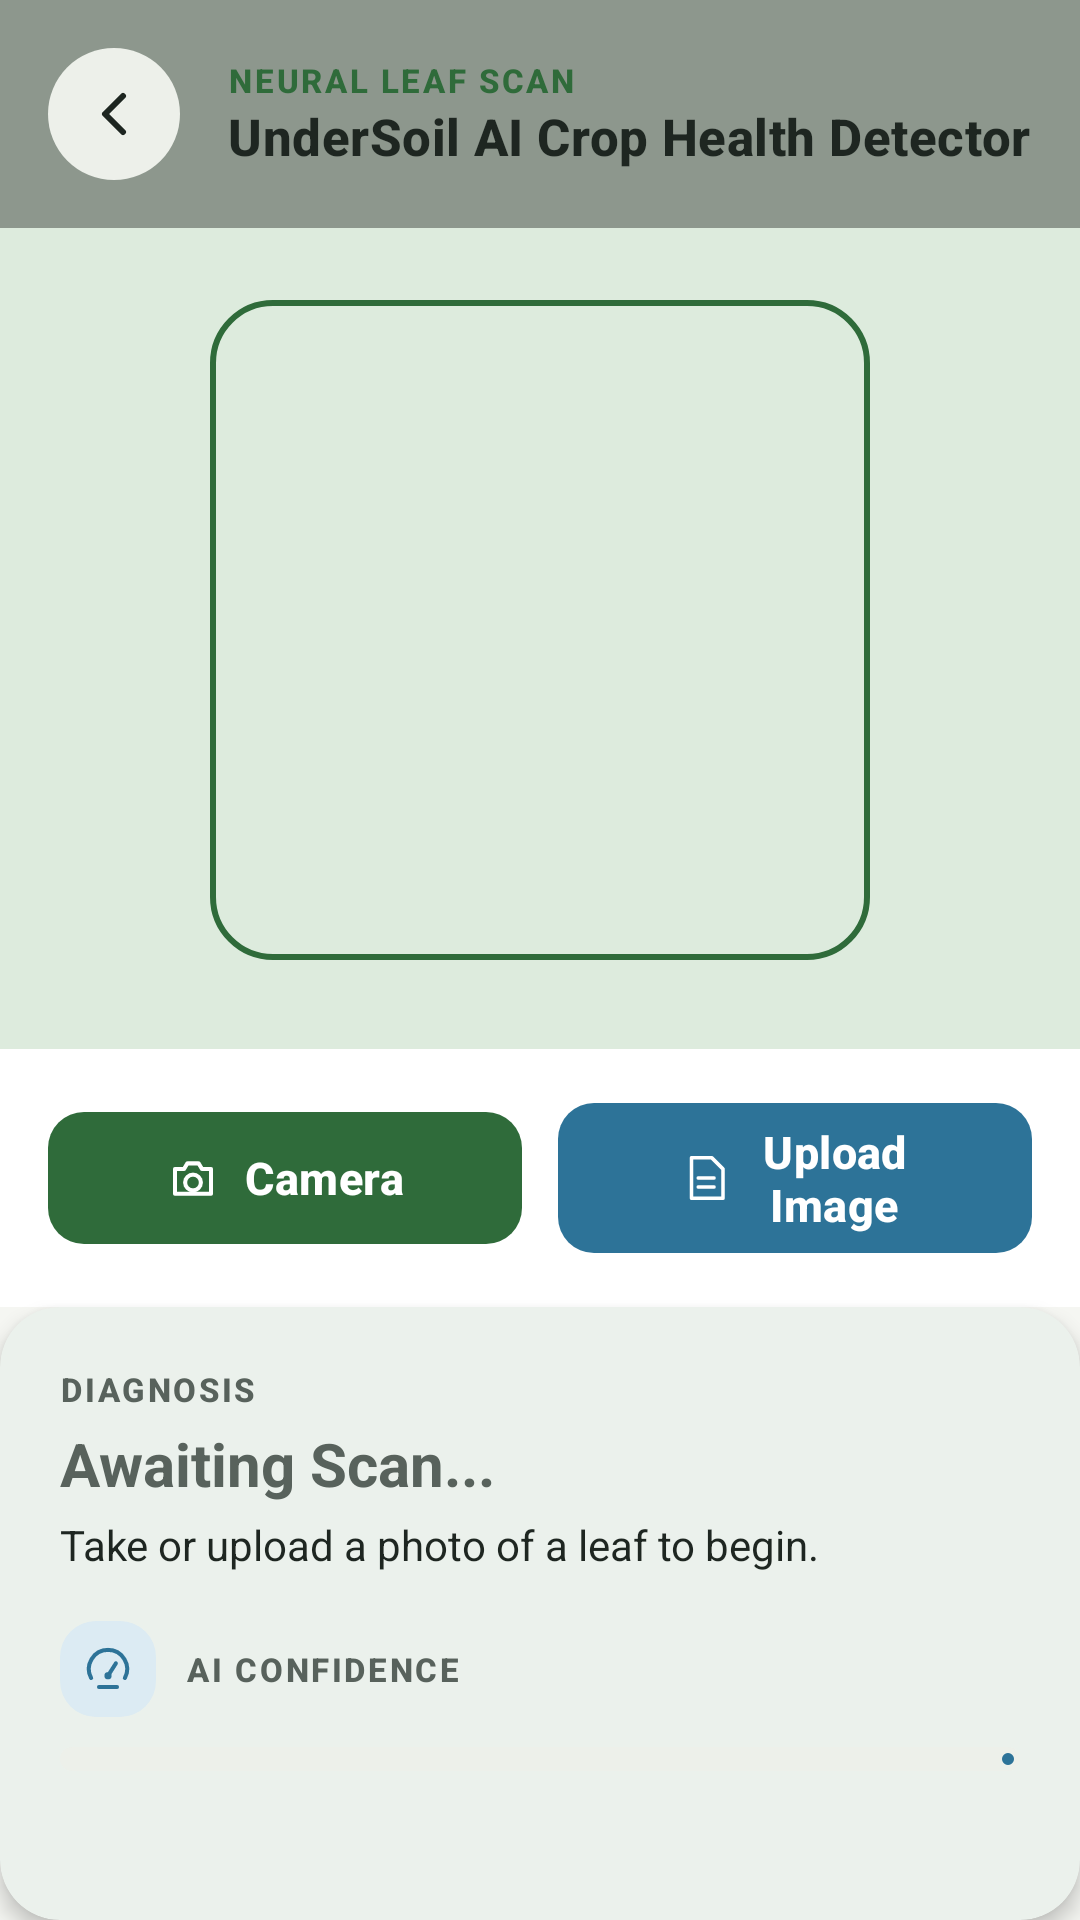

The Android layout XML behind this screen, and the referenced resources:
<!-- AndroidManifest.xml: application theme Theme.Undersoil -->
<!-- res/layout/activity_camera_detector.xml -->
<?xml version="1.0" encoding="utf-8"?>
<androidx.constraintlayout.widget.ConstraintLayout xmlns:android="http://schemas.android.com/apk/res/android"
    xmlns:app="http://schemas.android.com/apk/res-auto"
    xmlns:tools="http://schemas.android.com/tools"
    android:layout_width="match_parent"
    android:layout_height="match_parent"
    android:background="@color/us_bg">

    
    <ImageView
        android:id="@+id/ivCapturedImage"
        android:layout_width="0dp"
        android:layout_height="0dp"
        android:scaleType="centerCrop"
        android:src="@drawable/bg_photo_placeholder"
        app:layout_constraintBottom_toTopOf="@id/cardControls"
        app:layout_constraintEnd_toEndOf="parent"
        app:layout_constraintStart_toStartOf="parent"
        app:layout_constraintTop_toTopOf="parent" />

    
    <LinearLayout
        android:id="@+id/headerContainer"
        android:layout_width="match_parent"
        android:layout_height="wrap_content"
        android:background="@color/us_scrim"
        android:gravity="center_vertical"
        android:orientation="horizontal"
        android:padding="16dp"
        app:layout_constraintTop_toTopOf="parent">

        <ImageButton
            android:id="@+id/backButton"
            android:layout_width="44dp"
            android:layout_height="44dp"
            android:background="@drawable/bg_circle_white"
            android:contentDescription="Back"
            android:padding="12dp"
            android:src="@drawable/ic_back_arrow"
            app:tint="@color/us_text_primary" />

        <LinearLayout
            android:layout_width="0dp"
            android:layout_height="wrap_content"
            android:layout_marginStart="16dp"
            android:layout_weight="1"
            android:orientation="vertical">

            <TextView
                android:layout_width="wrap_content"
                android:layout_height="wrap_content"
                android:text="Neural leaf scan"
                android:textAppearance="@style/TextAppearance.AgriTech.Label"
                android:textColor="@color/us_bio_green" />

            <TextView
                android:layout_width="wrap_content"
                android:layout_height="wrap_content"
                android:text="UnderSoil AI Crop Health Detector"
                android:textAppearance="@style/TextAppearance.AgriTech.Title" />
        </LinearLayout>

    </LinearLayout>

    
    <View
        android:id="@+id/scanFrame"
        android:layout_width="220dp"
        android:layout_height="220dp"
        android:background="@drawable/bg_scan_frame"
        app:layout_constraintBottom_toTopOf="@id/cardControls"
        app:layout_constraintEnd_toEndOf="parent"
        app:layout_constraintStart_toStartOf="parent"
        app:layout_constraintTop_toBottomOf="@id/headerContainer"
        app:layout_constraintVertical_bias="0.45" />

    
    <com.google.android.material.card.MaterialCardView
        android:id="@+id/cardControls"
        android:layout_width="match_parent"
        android:layout_height="wrap_content"
        app:cardBackgroundColor="@color/us_surface"
        app:cardCornerRadius="0dp"
        app:cardElevation="0dp"
        app:layout_constraintBottom_toTopOf="@id/cardDiagnosisResult"
        app:strokeWidth="0dp">

        <LinearLayout
            android:layout_width="match_parent"
            android:layout_height="wrap_content"
            android:gravity="center"
            android:orientation="horizontal"
            android:paddingHorizontal="16dp"
            android:paddingVertical="14dp">

            <com.google.android.material.button.MaterialButton
                android:id="@+id/btnTakePhoto"
                style="@style/Widget.AgriTech.Button"
                android:layout_width="0dp"
                android:layout_height="wrap_content"
                android:layout_marginEnd="6dp"
                android:layout_weight="1"
                android:text="Camera"
                app:icon="@drawable/ic_camera"
                app:iconGravity="textStart" />

            <com.google.android.material.button.MaterialButton
                android:id="@+id/btnPickGallery"
                style="@style/Widget.AgriTech.Button.Aqua"
                android:layout_width="0dp"
                android:layout_height="wrap_content"
                android:layout_marginStart="6dp"
                android:layout_weight="1"
                android:text="Upload Image"
                app:icon="@drawable/ic_document"
                app:iconGravity="textStart" />

        </LinearLayout>
    </com.google.android.material.card.MaterialCardView>

    
    <com.google.android.material.card.MaterialCardView
        android:id="@+id/cardDiagnosisResult"
        style="@style/Widget.AgriTech.CardView.Glow"
        android:layout_width="match_parent"
        android:layout_height="wrap_content"
        app:cardCornerRadius="20dp"
        app:cardElevation="4dp"
        app:layout_constraintBottom_toBottomOf="parent">

        <LinearLayout
            android:layout_width="match_parent"
            android:layout_height="wrap_content"
            android:orientation="vertical"
            android:paddingHorizontal="20dp"
            android:padding="20dp">

            <TextView
                android:layout_width="wrap_content"
                android:layout_height="wrap_content"
                android:text="Diagnosis"
                android:textAppearance="@style/TextAppearance.AgriTech.Label" />

            <TextView
                android:id="@+id/tvDiagnosisStatus"
                android:layout_width="match_parent"
                android:layout_height="wrap_content"
                android:layout_marginTop="4dp"
                android:text="Awaiting Scan..."
                android:textAppearance="@style/TextAppearance.AgriTech.Headline"
                android:textColor="@color/us_text_secondary"
                android:textSize="20sp" />

            <TextView
                android:id="@+id/tvClassLabel"
                android:layout_width="wrap_content"
                android:layout_height="wrap_content"
                android:layout_marginTop="4dp"
                android:text="Take or upload a photo of a leaf to begin."
                android:textColor="@color/us_text_primary"
                android:textSize="14sp" />

            
            <LinearLayout
                android:layout_width="match_parent"
                android:layout_height="wrap_content"
                android:layout_marginTop="16dp"
                android:gravity="center_vertical"
                android:orientation="horizontal">

                <ImageView
                    style="@style/Widget.AgriTech.IconTile.Aqua"
                    android:layout_width="32dp"
                    android:layout_height="32dp"
                    android:padding="7dp"
                    android:src="@drawable/ic_confidence" />

                <TextView
                    android:layout_width="0dp"
                    android:layout_height="wrap_content"
                    android:layout_marginStart="10dp"
                    android:layout_weight="1"
                    android:text="AI confidence"
                    android:textAppearance="@style/TextAppearance.AgriTech.Label" />

                <TextView
                    android:id="@+id/tvConfidenceText"
                    android:layout_width="wrap_content"
                    android:layout_height="wrap_content"
                    android:fontFamily="sans-serif-condensed"
                    android:text=""
                    android:textColor="@color/us_aqua"
                    android:textSize="16sp"
                    android:textStyle="bold" />
            </LinearLayout>

            
            <com.google.android.material.progressindicator.LinearProgressIndicator
                android:id="@+id/pbConfidence"
                android:layout_width="match_parent"
                android:layout_height="wrap_content"
                android:layout_marginTop="10dp"
                android:max="100"
                android:progress="0"
                app:indicatorColor="@color/us_aqua"
                app:trackColor="@color/us_surface_raised"
                app:trackCornerRadius="4dp"
                app:trackThickness="8dp" />

            <TextView
                android:id="@+id/tvRecommendation"
                android:layout_width="match_parent"
                android:layout_height="wrap_content"
                android:layout_marginTop="12dp"
                android:lineSpacingExtra="2dp"
                android:text=""
                android:textAppearance="@style/TextAppearance.AgriTech.Body"
                android:textSize="13sp" />

            <com.google.android.material.button.MaterialButton
                android:id="@+id/btnShowRecommendations"
                style="@style/Widget.AgriTech.Button"
                android:layout_width="match_parent"
                android:layout_height="wrap_content"
                android:layout_marginTop="14dp"
                android:text="Show Recommendations"
                android:visibility="gone"
                app:icon="@drawable/ic_shield"
                app:iconGravity="textStart" />

        </LinearLayout>
    </com.google.android.material.card.MaterialCardView>

</androidx.constraintlayout.widget.ConstraintLayout>
<!-- resources referenced by this layout -->
<resources>
  <color name="us_aqua">#2D7398</color>
  <color name="us_bg">#F5F6F2</color>
  <color name="us_bio_green">#2F6B3A</color>
  <color name="us_scrim">#66141A16</color>
  <color name="us_surface">#FFFFFF</color>
  <color name="us_surface_raised">#EDF0EA</color>
  <color name="us_text_primary">#1E2621</color>
  <color name="us_text_secondary">#58625C</color>
  <!-- drawable bg_circle_white (drawable) -->
  <?xml version="1.0" encoding="utf-8"?>
  <shape xmlns:android="http://schemas.android.com/apk/res/android"
      android:shape="oval">
      <solid android:color="@color/us_surface_raised" />
  </shape>
  <!-- drawable bg_photo_placeholder (drawable) -->
  <?xml version="1.0" encoding="utf-8"?>
  <shape xmlns:android="http://schemas.android.com/apk/res/android"
      android:shape="rectangle">
      <solid android:color="@color/us_bio_green_container" />
  </shape>
  <style name="TextAppearance.AgriTech.Body" parent="TextAppearance.Material3.BodyMedium">
          <item name="android:textColor">@color/us_text_secondary</item>
          <item name="android:textSize">14sp</item>
      </style>
  <style name="Widget.AgriTech.Button.Aqua">
          <item name="backgroundTint">@color/selector_button_aqua_bg</item>
          <item name="android:textColor">@color/us_on_aqua</item>
          <item name="iconTint">@color/us_on_aqua</item>
      </style>
  <style name="Widget.AgriTech.CardView.Glow">
          <item name="cardElevation">2dp</item>
      </style>
  <style name="Widget.AgriTech.IconTile.Aqua">
          <item name="android:background">@drawable/bg_icon_tile_aqua</item>
          <item name="tint">@color/us_aqua</item>
      </style>
  <style name="Theme.Undersoil" parent="Base.Theme.Undersoil" />
  <color name="us_bio_green_container">#DDEBDD</color>
  <style name="ShapeAppearance.AgriTech.Button" parent="">
          <item name="cornerFamily">rounded</item>
          <item name="cornerSize">12dp</item>
      </style>
  <color name="us_on_aqua">#FFFFFF</color>
  <style name="Base.Theme.Undersoil" parent="AgriTech.Theme" />
  <color name="us_aqua_container">#DCEBF3</color>
  <color name="us_on_bio_green">#FFFFFF</color>
  <color name="us_on_bio_green_container">#163A1E</color>
  <color name="us_bio_green_dim">#24542D</color>
  <color name="us_on_aqua_container">#123547</color>
  <color name="us_amber">#B8742A</color>
  <color name="us_amber_container">#F6E8D6</color>
  <color name="us_danger">#B34A3C</color>
  <color name="us_on_danger">#FFFFFF</color>
  <color name="us_danger_container">#F8E1DC</color>
  <color name="us_surface_card">#FFFFFF</color>
  <color name="us_outline_strong">#C4CBC1</color>
  <color name="us_outline">#E2E6DF</color>
  <color name="us_bio_green_glow">#1F2F6B3A</color>
  <color name="us_text_hint">#89928C</color>
  <style name="ShapeAppearance.AgriTech.Small" parent="ShapeAppearance.Material3.Corner.Small">
          <item name="cornerFamily">rounded</item>
          <item name="cornerSize">8dp</item>
      </style>
  <style name="ShapeAppearance.AgriTech.Medium" parent="ShapeAppearance.Material3.Corner.Medium">
          <item name="cornerFamily">rounded</item>
          <item name="cornerSize">16dp</item>
      </style>
  <style name="ShapeAppearance.AgriTech.Large" parent="ShapeAppearance.Material3.Corner.Large">
          <item name="cornerFamily">rounded</item>
          <item name="cornerSize">20dp</item>
      </style>
  <style name="TextAppearance.AgriTech.NavLabel.Active">
          <item name="android:textStyle">bold</item>
      </style>
  <style name="TextAppearance.AgriTech.NavLabel" parent="TextAppearance.Material3.LabelMedium">
          <item name="android:textSize">12sp</item>
          <item name="android:letterSpacing">0.04</item>
      </style>
  <style name="ShapeAppearance.AgriTech.Pill" parent="">
          <item name="cornerFamily">rounded</item>
          <item name="cornerSize">50%</item>
      </style>
  <color name="us_surface_input">#F3F5F0</color>
</resources>
